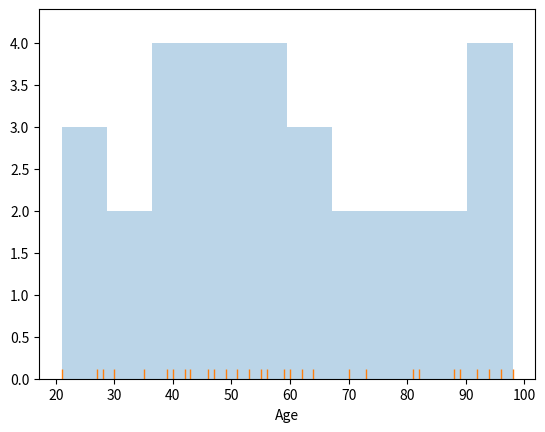

Reproduce this figure in Python.
import seaborn as sea
import random
import pandas as pd
from matplotlib import pyplot as plt

dataSet  = pd.DataFrame()

dataSet['Age'] = random.sample(range(20,100),30)
dataSet['Weigth'] = random.sample(range(45,180),30)


plt.hist( dataSet.Age,alpha =.3)
sea.rugplot(dataSet.Age)
plt.show()





